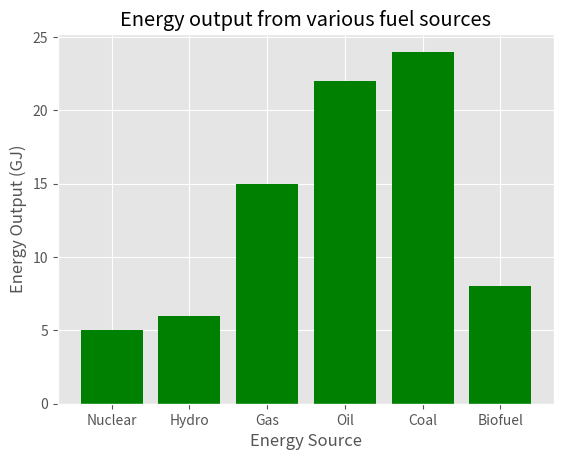

The script that saved this image:
import matplotlib.pyplot as plt
# %matplotlib inline
plt.style.use('ggplot')

x = ['Nuclear', 'Hydro', 'Gas', 'Oil', 'Coal', 'Biofuel']
energy = [5, 6, 15, 22, 24, 8]

x_pos = [i for i, _ in enumerate(x)]

plt.bar(x_pos, energy, color='green')
plt.xlabel("Energy Source")
plt.ylabel("Energy Output (GJ)")
plt.title("Energy output from various fuel sources")

plt.xticks(x_pos, x)

plt.show()